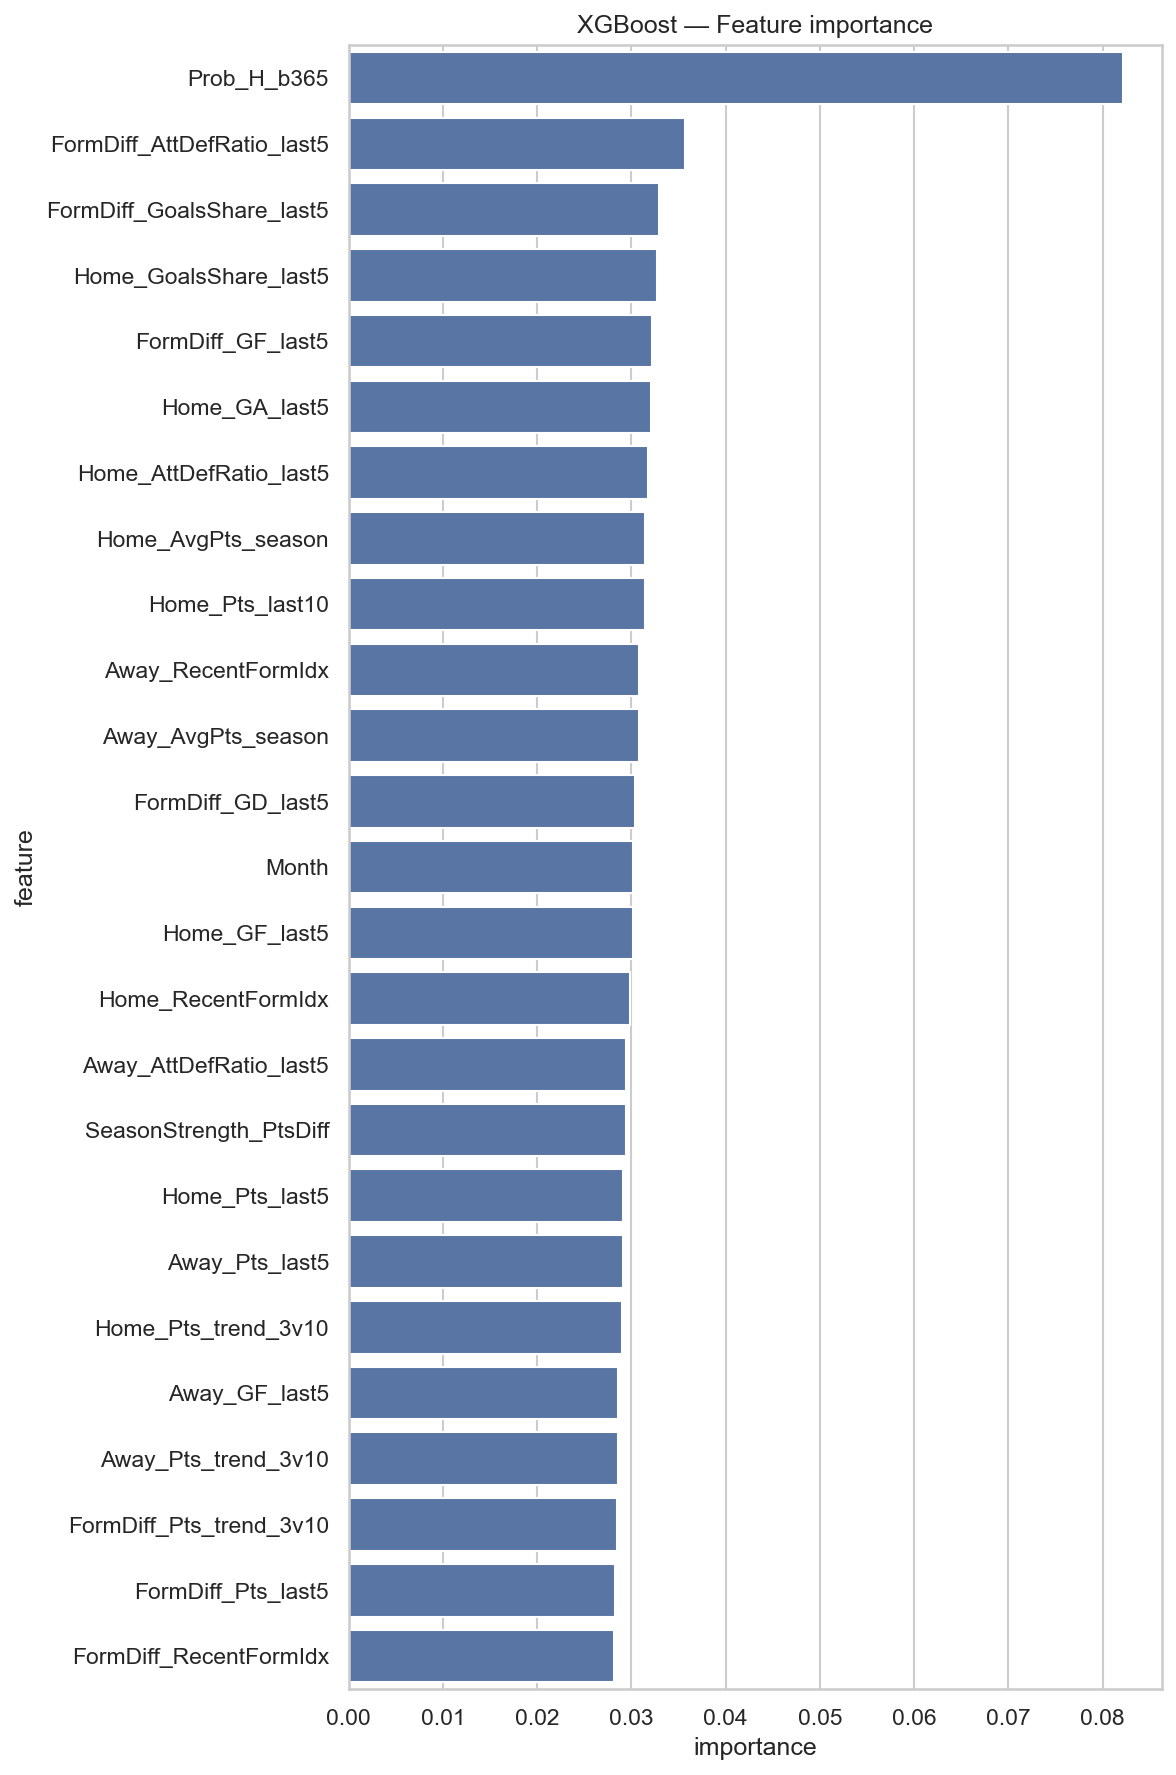

Data behind this chart, as committed beside it:
feature, importance, Model, League
Prob_H_b365, 0.08216, XGBoost, ligue_1
FormDiff_AttDefRatio_last5, 0.03573, XGBoost, ligue_1
FormDiff_GoalsShare_last5, 0.03291, XGBoost, ligue_1
Home_GoalsShare_last5, 0.03273, XGBoost, ligue_1
FormDiff_GF_last5, 0.03221, XGBoost, ligue_1
Home_GA_last5, 0.03203, XGBoost, ligue_1
Home_AttDefRatio_last5, 0.03177, XGBoost, ligue_1
Home_AvgPts_season, 0.03146, XGBoost, ligue_1
Home_Pts_last10, 0.03143, XGBoost, ligue_1
Away_RecentFormIdx, 0.03077, XGBoost, ligue_1
Away_AvgPts_season, 0.03075, XGBoost, ligue_1
FormDiff_GD_last5, 0.03037, XGBoost, ligue_1
Month, 0.03021, XGBoost, ligue_1
Home_GF_last5, 0.03017, XGBoost, ligue_1
Home_RecentFormIdx, 0.02988, XGBoost, ligue_1
Away_AttDefRatio_last5, 0.02947, XGBoost, ligue_1
SeasonStrength_PtsDiff, 0.0294, XGBoost, ligue_1
Home_Pts_last5, 0.02914, XGBoost, ligue_1
Away_Pts_last5, 0.02908, XGBoost, ligue_1
Home_Pts_trend_3v10, 0.02895, XGBoost, ligue_1
Away_GF_last5, 0.02855, XGBoost, ligue_1
Away_Pts_trend_3v10, 0.02854, XGBoost, ligue_1
FormDiff_Pts_trend_3v10, 0.02847, XGBoost, ligue_1
FormDiff_Pts_last5, 0.02825, XGBoost, ligue_1
FormDiff_RecentFormIdx, 0.02813, XGBoost, ligue_1
Weekday, 0.02811, XGBoost, ligue_1
Away_GoalsShare_last5, 0.02803, XGBoost, ligue_1
Away_GA_last5, 0.0276, XGBoost, ligue_1
FormDiff_GA_last5, 0.02717, XGBoost, ligue_1
Away_GD_last5, 0.02601, XGBoost, ligue_1
Away_Pts_last10, 0.02577, XGBoost, ligue_1
Home_GD_last5, 0.02475, XGBoost, ligue_1
